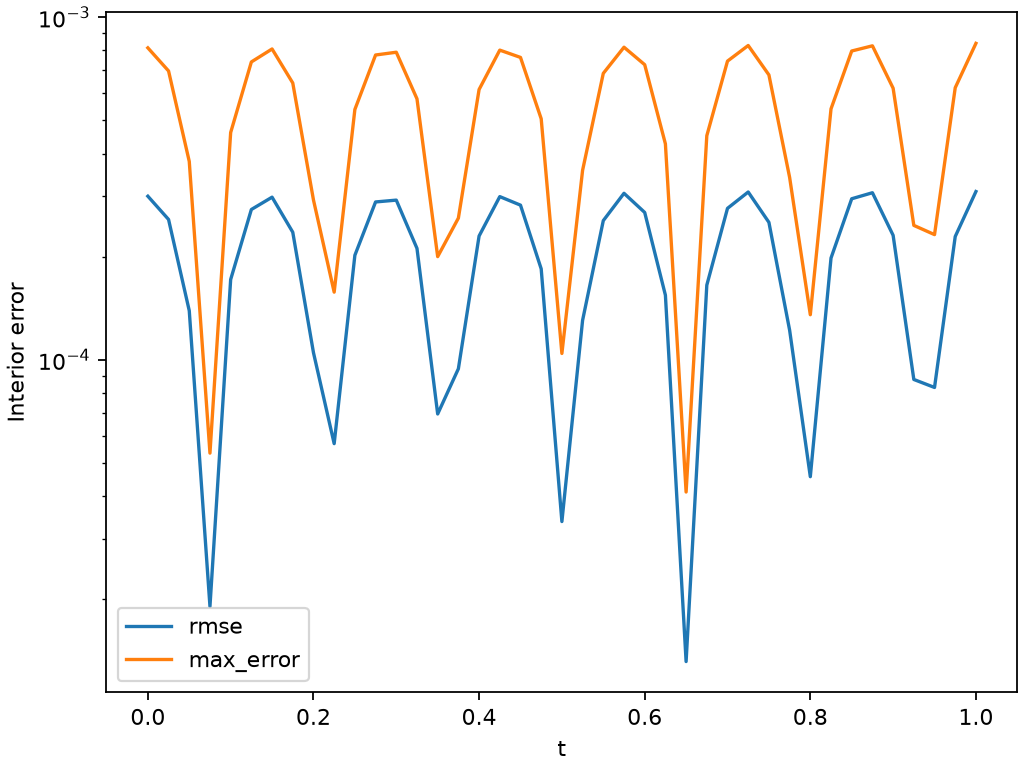

The file beside this chart, header and first rows:
t, rmse, max_error
0.0, 0.0003002, 0.0008137
0.025, 0.0002568, 0.0006967
0.05, 0.0001391, 0.0003793
0.075, 1.9065635207144887e-05, 5.342766392917031e-05
0.1, 0.0001716, 0.0004606
0.125, 0.0002746, 0.0007402
0.15, 0.0002983, 0.0008076
0.175, 0.0002357, 0.0006426
0.2, 0.0001049, 0.0002928
0.225, 5.693233118620369e-05, 0.0001576
0.25, 0.0002019, 0.0005379
0.275, 0.0002889, 0.0007755
0.3, 0.0002925, 0.0007901
0.325, 0.0002115, 0.0005777
0.35, 6.949653352409361e-05, 0.0002001
0.375, 9.418162049510573e-05, 0.0002592
0.4, 0.0002298, 0.000615
0.425, 0.0002995, 0.0008014
0.45, 0.0002827, 0.000763
0.475, 0.0001843, 0.0005053
0.5, 3.372637129486446e-05, 0.0001044
0.525, 0.0001304, 0.0003574
0.55, 0.0002548, 0.0006855
0.575, 0.0003062, 0.0008172
0.6, 0.0002692, 0.0007267
0.625, 0.0001544, 0.0004269
0.65, 1.3166812956686157e-05, 4.113903264549388e-05
0.675, 0.0001652, 0.0004509
0.7, 0.0002767, 0.0007444
0.725, 0.0003089, 0.0008267
0.75, 0.0002519, 0.0006785
0.775, 0.0001221, 0.0003409
0.8, 4.559748110744058e-05, 0.0001354
0.825, 0.0001982, 0.00054
0.85, 0.0002952, 0.0007966
0.875, 0.0003074, 0.0008249
0.9, 0.0002308, 0.0006204
0.925, 8.763170014053098e-05, 0.0002468
0.95, 8.304945069057453e-05, 0.000232
0.975, 0.000229, 0.0006225
1.0, 0.0003098, 0.0008387
